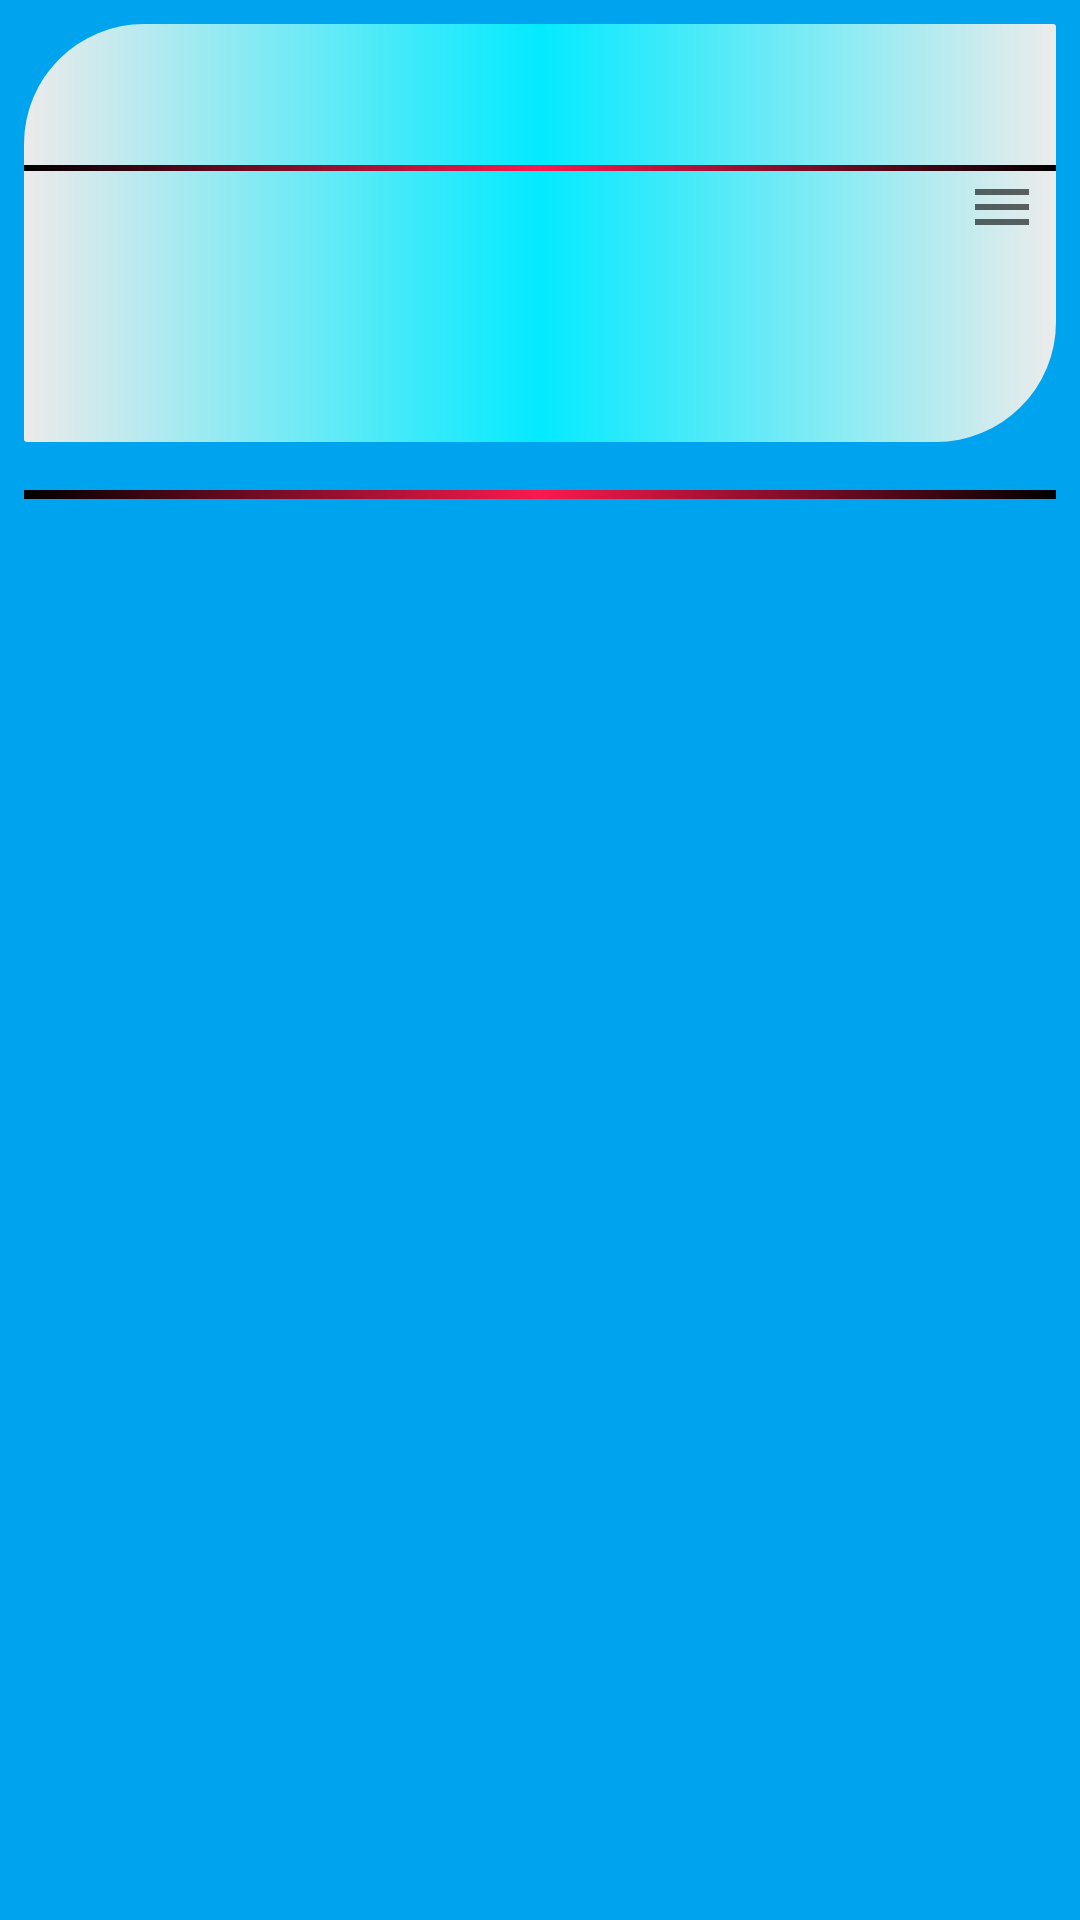

This screen was rendered from an Android layout file. Write that file and the resources it references.
<!-- AndroidManifest.xml: application theme Theme.Notes_Lesson8 -->
<!-- res/layout/activity_note_in_list.xml -->
<?xml version="1.0" encoding="utf-8"?>
<LinearLayout xmlns:android="http://schemas.android.com/apk/res/android"
    android:layout_width="match_parent"
    android:layout_height="wrap_content"
    xmlns:app="http://schemas.android.com/apk/res-auto"
    android:orientation="vertical"
    android:background="@color/background_note">

<LinearLayout
    android:layout_width="match_parent"
    android:layout_height="wrap_content"
    android:background="@drawable/background_for_note"
    android:layout_margin="8dp"
    android:orientation="vertical">

    <TextView
        android:id="@+id/activity_note_in_list_title_note_in_list"
        android:layout_width="match_parent"
        android:layout_height="wrap_content"
        android:layout_margin="@dimen/margin_title"
        android:textColor="@color/black"
        android:textSize="@dimen/text_size_title_in_list" />

    <View
        android:layout_width="wrap_content"
        android:layout_height="2dp"
        android:background="@drawable/separator" />

    <androidx.appcompat.widget.AppCompatImageView
        android:id="@+id/activity_note_in_list_button_for_popup_menu"
        android:layout_width="wrap_content"
        android:layout_height="wrap_content"
        android:layout_gravity="end|top"
        android:src="@drawable/ic_baseline_menu_24"
        app:cornerRadius="@dimen/corner_radius_button_note" />

    <TextView
        android:id="@+id/activity_note_in_list_description_note_in_list"
        android:layout_width="match_parent"
        android:layout_height="wrap_content"
        android:layout_margin="@dimen/margin_note"
        android:lines="1"
        android:textColor="@color/black"
        android:textSize="@dimen/text_size_note_in_list" />

</LinearLayout>
    <LinearLayout
        android:layout_width="match_parent"
        android:layout_height="wrap_content"
        android:layout_margin="8dp"
        android:orientation="vertical">

        <View
            android:layout_width="wrap_content"
            android:layout_height="3dp"
            android:background="@drawable/separator" />
    </LinearLayout>
</LinearLayout>
<!-- resources referenced by this layout -->
<resources>
  <color name="background_note">#00A3EE</color>
  <color name="black">#FF000000</color>
  <dimen name="corner_radius_button_note">150dp</dimen>
  <dimen name="margin_note">10dp</dimen>
  <dimen name="margin_title">10dp</dimen>
  <dimen name="text_size_note_in_list">30sp</dimen>
  <dimen name="text_size_title_in_list">20sp</dimen>
  <!-- drawable background_for_note (drawable-v24) -->
  <?xml version="1.0" encoding="utf-8"?>
  <shape xmlns:android="http://schemas.android.com/apk/res/android"
      android:shape="rectangle">
      <corners android:bottomRightRadius="40dp"
          android:bottomLeftRadius="1dp"
          android:topLeftRadius="40dp"
          android:topRightRadius="1dp"/>
      <gradient
          android:angle="0"
          android:centerColor="#03EAFF"
          android:endColor="#ECEBEB"
          android:startColor="#EDEAEA" />
  </shape>
  <!-- drawable ic_baseline_menu_24 (drawable) -->
  <vector xmlns:android="http://schemas.android.com/apk/res/android"
      android:width="30dp"
      android:height="30dp"
      android:tint="?attr/colorControlNormal"
      android:viewportWidth="30"
      android:viewportHeight="30">
      <path
          android:fillColor="@android:color/white"
          android:pathData="M3,18h18v-2L3,16v2zM3,13h18v-2L3,11v2zM3,6v2h18L21,6L3,6z" />
  </vector>
  <!-- drawable separator (drawable-v24) -->
  <?xml version="1.0" encoding="utf-8"?>
  <shape xmlns:android="http://schemas.android.com/apk/res/android"
      android:shape="rectangle" >
  
      <gradient
          android:angle="0"
          android:centerColor="#FB194E"
          android:endColor="#000000"
          android:startColor="#000000" />
  
  </shape>
  <style name="Theme.Notes_Lesson8" parent="Theme.MaterialComponents.DayNight.DarkActionBar">
          
          <item name="colorPrimary">@color/background_edit_note</item>
          <item name="colorPrimaryVariant">@color/background_note</item>
          <item name="colorOnPrimary">@color/white</item>
          
          <item name="colorSecondary">@color/teal_200</item>
          <item name="colorSecondaryVariant">@color/teal_700</item>
          <item name="colorOnSecondary">@color/black</item>
          
          <item name="android:statusBarColor" tools:targetApi="l">?attr/colorPrimaryVariant</item>
          
      </style>
  <color name="background_edit_note">#03EAFF</color>
  <color name="white">#FFFFFFFF</color>
  <color name="teal_200">#FF03DAC5</color>
  <color name="teal_700">#FF018786</color>
</resources>
